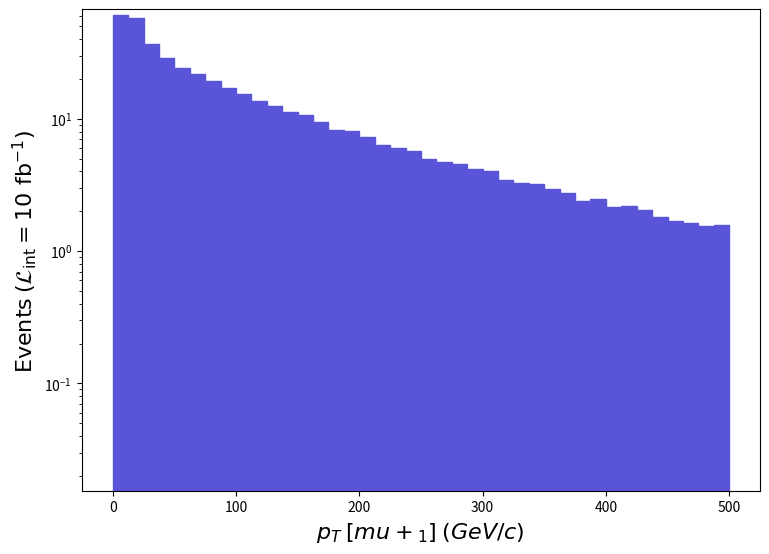

Generate this figure with matplotlib: (Note: this script raises an exception after producing the figure.)
def selection_5():

    # Library import
    import numpy
    import matplotlib
    import matplotlib.pyplot   as plt
    import matplotlib.gridspec as gridspec

    # Library version
    matplotlib_version = matplotlib.__version__
    numpy_version      = numpy.__version__

    # Histo binning
    xBinning = numpy.linspace(0.0,500.0,41,endpoint=True)

    # Creating data sequence: middle of each bin
    xData = numpy.array([6.25,18.75,31.25,43.75,56.25,68.75,81.25,93.75,106.25,118.75,131.25,143.75,156.25,168.75,181.25,193.75,206.25,218.75,231.25,243.75,256.25,268.75,281.25,293.75,306.25,318.75,331.25,343.75,356.25,368.75,381.25,393.75,406.25,418.75,431.25,443.75,456.25,468.75,481.25,493.75])

    # Creating weights for histo: y6_PT_0
    y6_PT_0_weights = numpy.array([60.83877131460007,57.224351236499935,36.69948079299991,28.57747061750006,24.292000524899912,21.816060471399965,19.11335041299999,17.12797037010003,15.36473033200006,13.532070292400062,12.449130268999967,11.26438024339997,10.62110022950002,9.519652205700005,8.21920417760001,8.098878175000015,7.293618157600009,6.317124136499992,6.0487051307000135,5.7293771237999955,4.993536107899993,4.692721101400002,4.553883098399999,4.2021600907999925,4.049439087500008,3.4524360746000062,3.2904580710999967,3.2349230699,2.9665030640999985,2.730479059000008,2.4065240520000097,2.471315053400009,2.1519870464999915,2.1890110473000033,2.050173044300001,1.7956370388000042,1.6799390363000095,1.6336590352999945,1.545729033400009,1.5642400337999933])

    # Creating a new Canvas
    fig   = plt.figure(figsize=(8.75,6.25),dpi=80)
    frame = gridspec.GridSpec(1,1)
    pad   = fig.add_subplot(frame[0])

    # Creating a new Stack
    pad.hist(x=xData, bins=xBinning, weights=y6_PT_0_weights,\
             label="$run\_01$", histtype="stepfilled", rwidth=1.0,\
             color="#5954d8", edgecolor="#5954d8", linewidth=1, linestyle="solid",\
             bottom=None, cumulative=False, density=False, align="mid", orientation="vertical")


    # Axis
    plt.rc('text',usetex=False)
    plt.xlabel(r"$p_{T}$ $[ mu+_{1} ]$ $(GeV/c)$ ",\
               fontsize=16,color="black")
    plt.ylabel(r"$\mathrm{Events}$ $(\mathcal{L}_{\mathrm{int}} = 10\ \mathrm{fb}^{-1})$ ",\
               fontsize=16,color="black")

    # Boundary of y-axis
    ymax=(y6_PT_0_weights).max()*1.1
    #ymin=0 # linear scale
    ymin=min([x for x in (y6_PT_0_weights) if x])/100. # log scale
    plt.gca().set_ylim(ymin,ymax)

    # Log/Linear scale for X-axis
    plt.gca().set_xscale("linear")
    #plt.gca().set_xscale("log",nonpositive="clip")

    # Log/Linear scale for Y-axis
    #plt.gca().set_yscale("linear")
    plt.gca().set_yscale("log",nonpositive="clip")

    # Saving the image
    plt.savefig('../../HTML/MadAnalysis5job_0/selection_5.png')
    plt.savefig('../../PDF/MadAnalysis5job_0/selection_5.png')
    plt.savefig('../../DVI/MadAnalysis5job_0/selection_5.eps')

# Running!
if __name__ == '__main__':
    selection_5()
